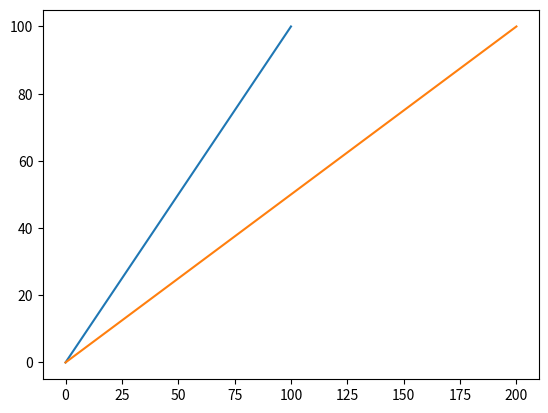

This figure's Python source:
import matplotlib.pyplot as plt
import numpy as np

x = np.linspace(0,100,100)
y = np.linspace(0,100,100)

x2 = np.linspace(0,200,100)

plt.plot(x,y)
plt.plot(x2,y)
plt.show()